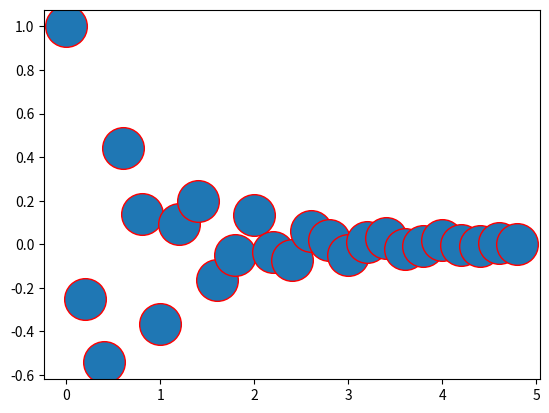

Recreate this plot in Python.
import numpy as np
import matplotlib.pyplot as plt

def f(t):
    'A damped exponential'
    s1 = np.cos(3 * np.pi * t)
    e1 = np.exp(-t)
    return s1 * e1

t1 = np.arange(0, 5, .2)
l = plt.plot(t1, f(t1), 'ro')
plt.setp(l, markersize=30)
plt.setp(l, markerfacecolor='C0')

plt.show()